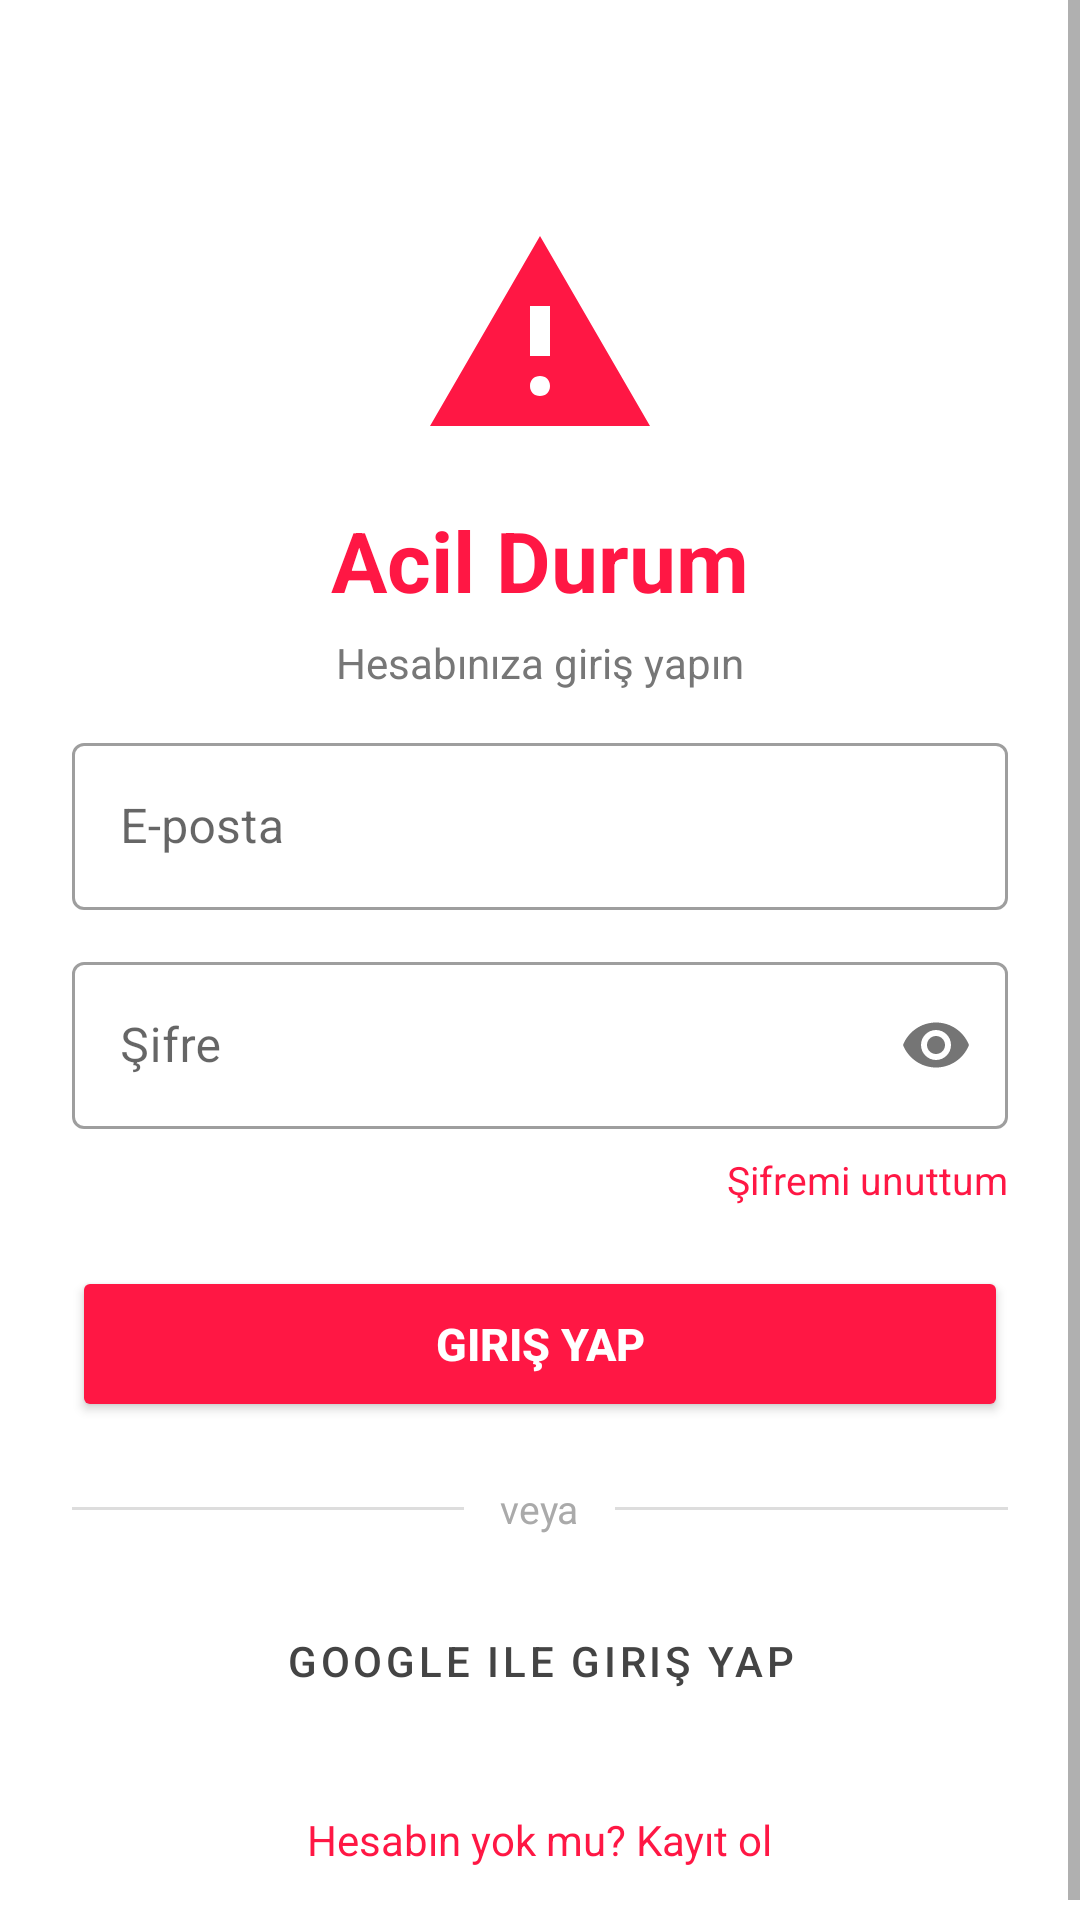

This screen was rendered from an Android layout file. Write that file and the resources it references.
<!-- AndroidManifest.xml: application theme Theme.EmergencyApp -->
<!-- res/layout/activity_login.xml -->
<?xml version="1.0" encoding="utf-8"?>
<ScrollView
    xmlns:android="http://schemas.android.com/apk/res/android"
    xmlns:app="http://schemas.android.com/apk/res-auto"
    android:layout_width="match_parent"
    android:layout_height="match_parent"
    android:background="#FFFFFF"
    android:fillViewport="true">

    <androidx.constraintlayout.widget.ConstraintLayout
        android:layout_width="match_parent"
        android:layout_height="wrap_content"
        android:padding="24dp"
        android:paddingBottom="40dp">

        
        <ImageView
            android:id="@+id/ivIcon"
            android:layout_width="80dp"
            android:layout_height="80dp"
            android:layout_marginTop="48dp"
            android:src="@drawable/ic_emergency"
            app:layout_constraintEnd_toEndOf="parent"
            app:layout_constraintStart_toStartOf="parent"
            app:layout_constraintTop_toTopOf="parent" />

        
        <TextView
            android:id="@+id/tvTitle"
            android:layout_width="wrap_content"
            android:layout_height="wrap_content"
            android:layout_marginTop="16dp"
            android:text="Acil Durum"
            android:textColor="#FF1744"
            android:textSize="28sp"
            android:textStyle="bold"
            app:layout_constraintEnd_toEndOf="parent"
            app:layout_constraintStart_toStartOf="parent"
            app:layout_constraintTop_toBottomOf="@id/ivIcon" />

        <TextView
            android:id="@+id/tvSubtitle"
            android:layout_width="wrap_content"
            android:layout_height="wrap_content"
            android:layout_marginTop="6dp"
            android:text="Hesabınıza giriş yapın"
            android:textColor="#777777"
            android:textSize="14sp"
            app:layout_constraintEnd_toEndOf="parent"
            app:layout_constraintStart_toStartOf="parent"
            app:layout_constraintTop_toBottomOf="@id/tvTitle" />

        
        <ProgressBar
            android:id="@+id/progressBar"
            android:layout_width="wrap_content"
            android:layout_height="wrap_content"
            android:layout_marginTop="16dp"
            android:visibility="gone"
            app:layout_constraintEnd_toEndOf="parent"
            app:layout_constraintStart_toStartOf="parent"
            app:layout_constraintTop_toBottomOf="@id/tvSubtitle" />

        
        <LinearLayout
            android:id="@+id/layoutDisplayName"
            android:layout_width="match_parent"
            android:layout_height="wrap_content"
            android:layout_marginTop="28dp"
            android:orientation="vertical"
            android:visibility="gone"
            app:layout_constraintEnd_toEndOf="parent"
            app:layout_constraintStart_toStartOf="parent"
            app:layout_constraintTop_toBottomOf="@id/progressBar">

            <com.google.android.material.textfield.TextInputLayout
                android:layout_width="match_parent"
                android:layout_height="wrap_content"
                style="@style/Widget.MaterialComponents.TextInputLayout.OutlinedBox">

                <com.google.android.material.textfield.TextInputEditText
                    android:id="@+id/etDisplayName"
                    android:layout_width="match_parent"
                    android:layout_height="wrap_content"
                    android:hint="Ad Soyad"
                    android:inputType="textPersonName"
                    android:maxLines="1"
                    android:textColor="#212121"
                    android:textColorHint="#888888" />
            </com.google.android.material.textfield.TextInputLayout>

        </LinearLayout>

        
        <com.google.android.material.textfield.TextInputLayout
            android:id="@+id/tilEmail"
            android:layout_width="match_parent"
            android:layout_height="wrap_content"
            android:layout_marginTop="12dp"
            style="@style/Widget.MaterialComponents.TextInputLayout.OutlinedBox"
            app:layout_constraintEnd_toEndOf="parent"
            app:layout_constraintStart_toStartOf="parent"
            app:layout_constraintTop_toBottomOf="@id/layoutDisplayName">

            <com.google.android.material.textfield.TextInputEditText
                android:id="@+id/etEmail"
                android:layout_width="match_parent"
                android:layout_height="wrap_content"
                android:hint="E-posta"
                android:inputType="textEmailAddress"
                android:maxLines="1"
                android:textColor="#212121"
                android:textColorHint="#888888" />
        </com.google.android.material.textfield.TextInputLayout>

        
        <com.google.android.material.textfield.TextInputLayout
            android:id="@+id/tilPassword"
            android:layout_width="match_parent"
            android:layout_height="wrap_content"
            android:layout_marginTop="12dp"
            style="@style/Widget.MaterialComponents.TextInputLayout.OutlinedBox"
            app:passwordToggleEnabled="true"
            app:layout_constraintEnd_toEndOf="parent"
            app:layout_constraintStart_toStartOf="parent"
            app:layout_constraintTop_toBottomOf="@id/tilEmail">

            <com.google.android.material.textfield.TextInputEditText
                android:id="@+id/etPassword"
                android:layout_width="match_parent"
                android:layout_height="wrap_content"
                android:hint="Şifre"
                android:inputType="textPassword"
                android:maxLines="1"
                android:textColor="#212121"
                android:textColorHint="#888888" />
        </com.google.android.material.textfield.TextInputLayout>

        
        <TextView
            android:id="@+id/tvForgotPassword"
            android:layout_width="wrap_content"
            android:layout_height="wrap_content"
            android:layout_marginTop="8dp"
            android:text="Şifremi unuttum"
            android:textColor="#FF1744"
            android:textSize="13sp"
            app:layout_constraintEnd_toEndOf="parent"
            app:layout_constraintTop_toBottomOf="@id/tilPassword" />

        
        <Button
            android:id="@+id/btnEmailLogin"
            android:layout_width="match_parent"
            android:layout_height="52dp"
            android:layout_marginTop="20dp"
            android:backgroundTint="#FF1744"
            android:text="Giriş Yap"
            android:textColor="@android:color/white"
            android:textSize="15sp"
            android:textStyle="bold"
            app:cornerRadius="10dp"
            app:layout_constraintEnd_toEndOf="parent"
            app:layout_constraintStart_toStartOf="parent"
            app:layout_constraintTop_toBottomOf="@id/tvForgotPassword" />

        
        <Button
            android:id="@+id/btnEmailRegister"
            android:layout_width="match_parent"
            android:layout_height="52dp"
            android:layout_marginTop="20dp"
            android:backgroundTint="#FF1744"
            android:text="Hesap Oluştur"
            android:textColor="@android:color/white"
            android:textSize="15sp"
            android:textStyle="bold"
            android:visibility="gone"
            app:cornerRadius="10dp"
            app:layout_constraintEnd_toEndOf="parent"
            app:layout_constraintStart_toStartOf="parent"
            app:layout_constraintTop_toBottomOf="@id/tvForgotPassword" />

        
        <LinearLayout
            android:id="@+id/layoutDivider"
            android:layout_width="match_parent"
            android:layout_height="wrap_content"
            android:layout_marginTop="20dp"
            android:gravity="center_vertical"
            android:orientation="horizontal"
            app:layout_constraintEnd_toEndOf="parent"
            app:layout_constraintStart_toStartOf="parent"
            app:layout_constraintTop_toBottomOf="@id/btnEmailLogin">

            <View
                android:layout_width="0dp"
                android:layout_height="1dp"
                android:layout_weight="1"
                android:background="#DDDDDD" />

            <TextView
                android:layout_width="wrap_content"
                android:layout_height="wrap_content"
                android:layout_marginHorizontal="12dp"
                android:text="veya"
                android:textColor="#AAAAAA"
                android:textSize="13sp" />

            <View
                android:layout_width="0dp"
                android:layout_height="1dp"
                android:layout_weight="1"
                android:background="#DDDDDD" />
        </LinearLayout>

        
        <Button
            android:id="@+id/btnGoogleLogin"
            android:layout_width="match_parent"
            android:layout_height="52dp"
            android:layout_marginTop="16dp"
            android:backgroundTint="#FFFFFF"
            android:text="Google ile Giriş Yap"
            android:textColor="#444444"
            android:textSize="14sp"
            android:elevation="2dp"
            style="@style/Widget.MaterialComponents.Button.OutlinedButton"
            app:strokeColor="#DDDDDD"
            app:strokeWidth="1dp"
            app:cornerRadius="10dp"
            app:layout_constraintEnd_toEndOf="parent"
            app:layout_constraintStart_toStartOf="parent"
            app:layout_constraintTop_toBottomOf="@id/layoutDivider" />

        
        <TextView
            android:id="@+id/tvToggleMode"
            android:layout_width="wrap_content"
            android:layout_height="wrap_content"
            android:layout_marginTop="24dp"
            android:text="Hesabın yok mu? Kayıt ol"
            android:textColor="#FF1744"
            android:textSize="14sp"
            app:layout_constraintEnd_toEndOf="parent"
            app:layout_constraintStart_toStartOf="parent"
            app:layout_constraintTop_toBottomOf="@id/btnGoogleLogin" />

    </androidx.constraintlayout.widget.ConstraintLayout>

</ScrollView>
<!-- resources referenced by this layout -->
<resources>
  <!-- drawable ic_emergency (drawable) -->
  <?xml version="1.0" encoding="utf-8"?>
  <vector xmlns:android="http://schemas.android.com/apk/res/android"
      android:width="24dp"
      android:height="24dp"
      android:viewportWidth="24"
      android:viewportHeight="24">
      <path
          android:fillColor="#FF1744"
          android:pathData="M12,2L1,21h22L12,2zM12,18c-0.6,0-1-0.4-1-1s0.4-1,1-1s1,0.4,1,1S12.6,18,12,18zM13,14h-2V9h2V14z"/>
  </vector>
  <style name="Theme.EmergencyApp" parent="Theme.MaterialComponents.DayNight.NoActionBar">
          <item name="colorPrimary">@color/primary</item>
          <item name="colorPrimaryDark">@color/primary_dark</item>
          <item name="colorAccent">@color/accent</item>
          <item name="android:windowBackground">@color/background</item>
          <item name="android:statusBarColor">@color/primary_dark</item>
      </style>
  <color name="primary">#FF1744</color>
  <color name="primary_dark">#D50000</color>
  <color name="accent">#FF5252</color>
  <color name="background">#1A1A2E</color>
</resources>
